Run: headless pygame with SDL's dummy video driver; simulated clock (each Clock.tick advances the game by its frame time, no real sleeping); random seed 0; keys injected as events and as key.get_pressed() state; mouse plan: one left click at the window centre at the start of phase 2, then a move to the lower-right quarter at the start of phase 3.
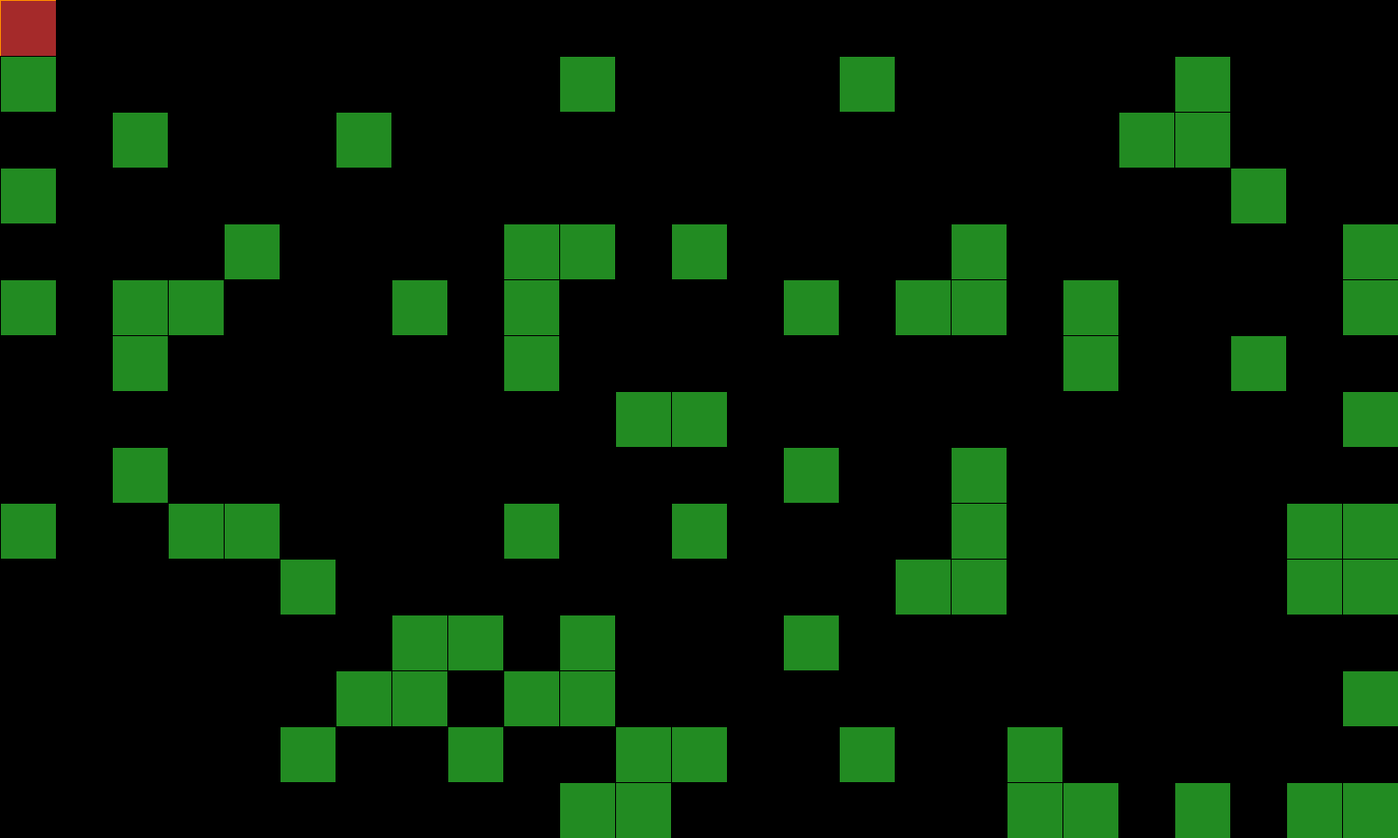
Frame 1 of 4 · flips 1–60 · no input
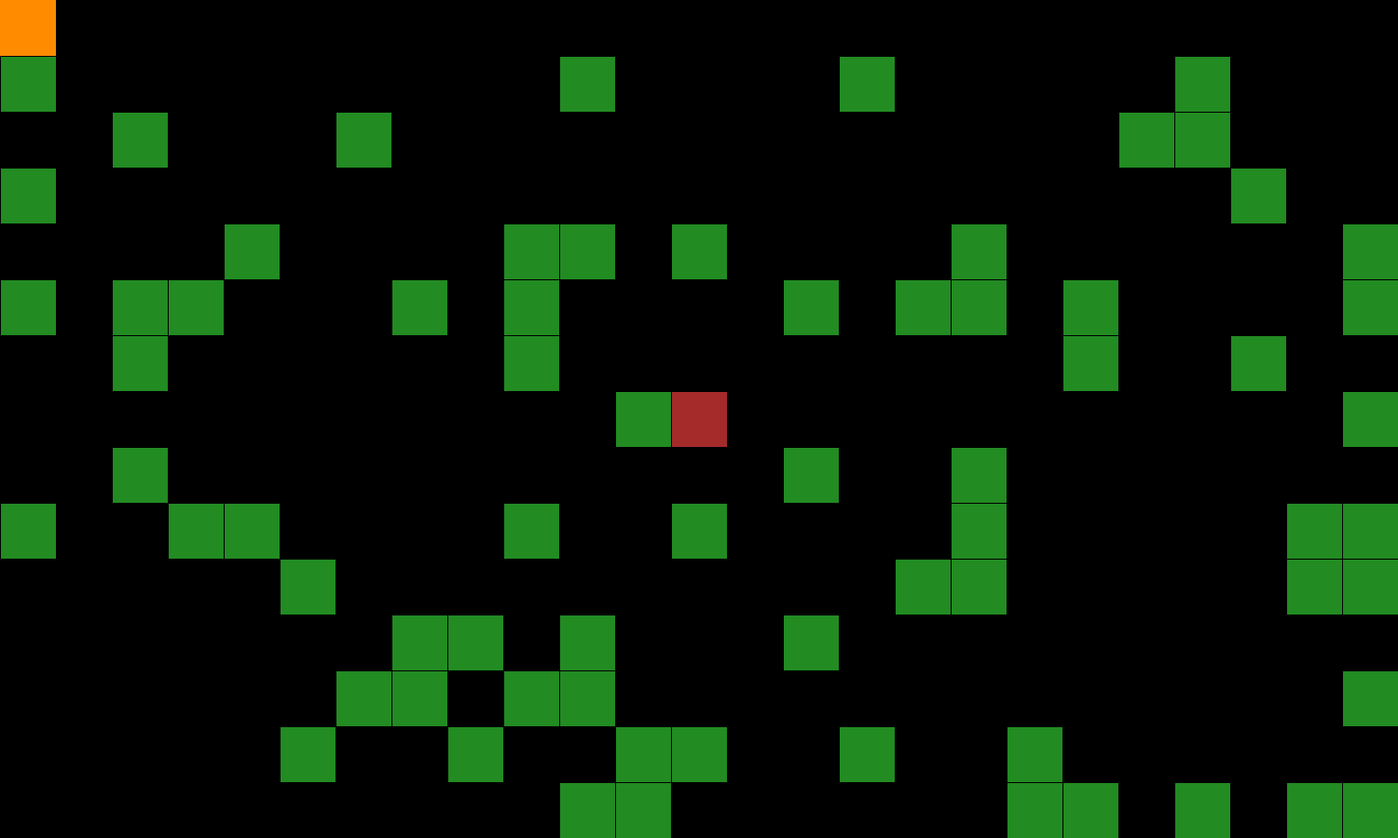
Frame 2 of 4 · flips 61–180 · clicked the window centre · tapped SPACE, RETURN · held RIGHT (→), D
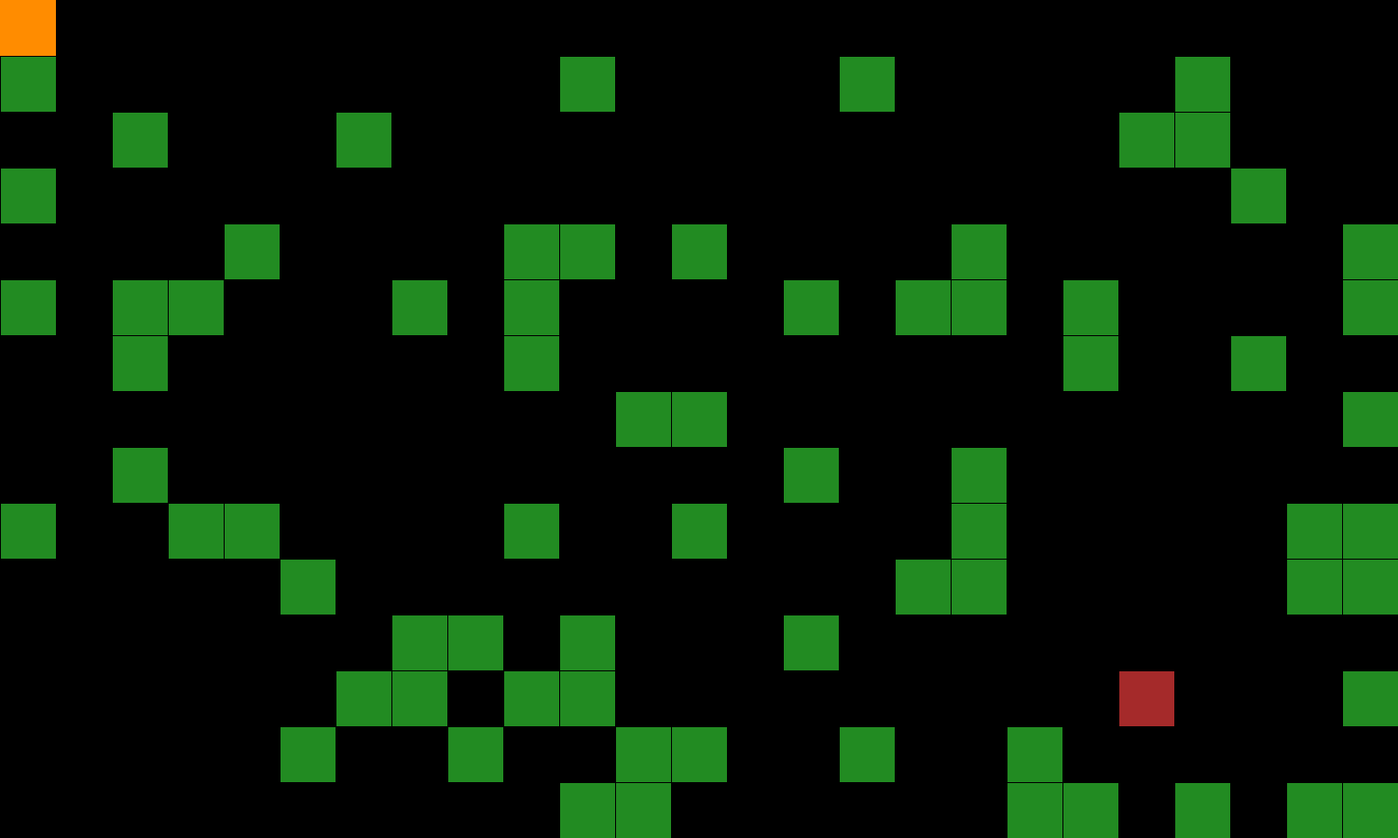
Frame 3 of 4 · flips 181–300 · moved the mouse to the lower-right quarter · held DOWN (↓), S
Frame 4 of 4 · flips 301–420 · held LEFT (←), A, UP (↑), W · screen unchanged from frame 3, image omitted

The pygame program that drew these frames:

import pygame as pg
from random import random
from collections import deque


def draw_rect(x, y):
    return x * TILE + 1, y * TILE + 1, TILE - 1, TILE - 1


def get_next_nodes(x, y):
    check_next_node = lambda x, y: True if 0 <= x < cols and 0 <= y < rows and grid[y][x] != 1 else False
    ways = [(-1, 0), (0, -1), (1, 0), (0, 1)]
    return [(x + dx, y + dy) for dx, dy in ways if check_next_node(x + dx, y + dy)]


def right_click_mouse_pos():
    x, y = pg.mouse.get_pos()
    grid_x, grid_y = x // TILE, y // TILE
    pg.draw.rect(sc, pg.Color('brown'), draw_rect(grid_x, grid_y))
    click = pg.mouse.get_pressed()
    return (grid_x, grid_y) if click[2] and grid[grid_y][grid_x] != 1 else False


def left_click_mouse_start():
    x, y = pg.mouse.get_pos()
    grid_x, grid_y = x // TILE, y // TILE
    click = pg.mouse.get_pressed()
    return (grid_x, grid_y) if click[0] else False


def bfs(start, goal, graph):
    queue = deque([start])
    visited = {}


    while queue:
        cur_node = queue.popleft()

        if cur_node == goal:
            break

        next_nodes = graph[cur_node]
        for next_node in next_nodes:
            if next_node not in visited:
                queue.append(next_node)
                visited[next_node] = cur_node

    current = goal
    path = [current]

    while current != start:
     current = visited[current]
     path.append(current)

    path.reverse()

    return path


def move(X, Y, speed, path, i):
    distance = pg.math.Vector2(path[i]) - (X, Y)

    if distance.length() < speed:
        X, Y = path[i]
        i = (i + 1) % len(path)

        if  (X, Y) == path[-1]:
            path.clear()

    else:

        distance.scale_to_length(speed)

        new_pos = pg.math.Vector2(X, Y) + distance
        X, Y = (new_pos.x, new_pos.y)

    return X, Y, i





# drawing grid
cols, rows = 25, 15
TILE = 60
sc = pg.display.set_mode([cols * TILE, rows * TILE])


# dict of adjacency lists
grid = [[1 if random() < 0.2 else 0 for col in range(cols)] for row in range(rows)]
print(grid)
graph = {}

for y, row in enumerate(grid):
    for x, col in enumerate(row):
            graph[(x, y)] = graph.get((x, y), []) + get_next_nodes(x, y)


# draw_path_start-variables
start = ()
path = ()

# Move-variables
X = 0
Y = 0
speed = 4
next_pos_index = 1



pg.init()
clock = pg.time.Clock()


while True:
    sc.fill("black")

    for y, row in enumerate(grid):
        for x, col in enumerate(row):
         if col:
            pg.draw.rect(sc, pg.Color('forestgreen'), draw_rect(x, y))


    pg.draw.rect(sc, "darkorange", (X, Y, 60, 60))


    if left_click_mouse_start():
        start = left_click_mouse_start()


    if right_click_mouse_pos():
        path = bfs(start, right_click_mouse_pos(), graph)
        path = [(x * TILE, y * TILE) for x, y in path]


    if path:
        X, Y, next_pos_index = move(X, Y, speed, path, next_pos_index)


















    # pygame necessary lines
    [exit() for event in pg.event.get() if event.type == pg.QUIT]
    pg.display.flip()
    clock.tick(30)
